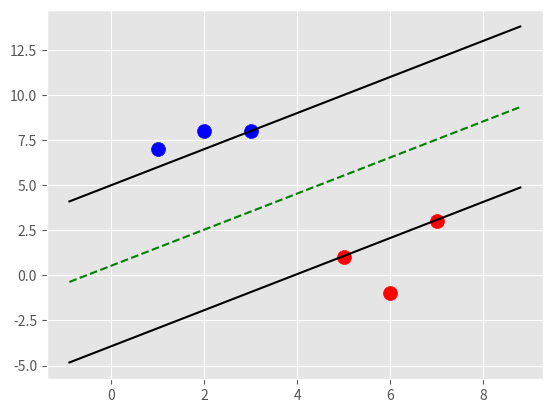

Write the Python code that produced this figure.
import matplotlib.pyplot as plt
from matplotlib import style
import numpy as np
style.use('ggplot')

class Support_Vector_Machine:
    def __init__(self, visualization=True):
        self.visualization = visualization
        self.colors = {1:'r',-1:'b'}
        if self.visualization:
            self.fig = plt.figure()
            self.ax = self.fig.add_subplot(1,1,1)
    # train
    def fit(self, data):
        self.data = data
        # { ||w||: [w,b] }
        opt_dict = {}

        transforms = [[1,1],
                    [-1,1],
                    [-1,-1],
                    [1,-1]]

        all_data = []
        for yi in self.data:
            for featureset in self.data[yi]:
                for feature in featureset:
                    all_data.append(feature)

        self.max_feature_value = max(all_data)
        self.min_feature_value = min(all_data)
        all_data = None

        # support vectors yi(xi.w+b) = 1

        step_sizes = [self.max_feature_value * 0.1,
                      self.max_feature_value * 0.01,
                        # point of expense:
                      self.max_feature_value * 0.001,]

        
        
        # extremely expensive
        b_range_multiple = 5
        # we dont need to take as small of steps
        # with b as we do w
        b_multiple = 5
        latest_optimum = self.max_feature_value*10

        for step in step_sizes:
            w = np.array([latest_optimum,latest_optimum])
            # we can do this because convex
            optimized = False
            while not optimized:
                for b in np.arange(-1*(self.max_feature_value*b_range_multiple),
                                    self.max_feature_value*b_range_multiple,
                                    step*b_multiple):
                    for transformation in transforms:
                        w_t = w*transformation
                        found_option = True
                        # weakest link in the SVM fundamentally
                        # SMO attempts to fix this a bit
                        # yi(xi.w+b) >= 1
                        # #### add a break here later..
                        for i in self.data:
                            for xi in self.data[i]:
                                yi=i
                                if not yi*(np.dot(w_t,xi)+b) >= 1:
                                    found_option = False
                                    
                        if found_option:
                            opt_dict[np.linalg.norm(w_t)] = [w_t,b]

                if w[0] < 0:
                    optimized = True
                    print('Optimized a step.')
                else:
                    w = w - step

            norms = sorted([n for n in opt_dict])
            #||w|| : [w,b]
            opt_choice = opt_dict[norms[0]]
            self.w = opt_choice[0]
            self.b = opt_choice[1]
            latest_optimum = opt_choice[0][0]+step*2
            

    def predict(self,features):
        # sign( x.w+b )
        classification = np.sign(np.dot(np.array(features),self.w)+self.b)
        # if the classification isn't zero, and we have visualization on, we graph
        if classification != 0 and self.visualization:
            self.ax.scatter(features[0],features[1],s=200,marker='*', c=self.colors[classification])
        else:
            print('featureset',features,'is on the decision boundary')
        return classification

    def visualize(self):
        [[self.ax.scatter(x[0],x[1],s=100,color=self.colors[i]) for x in data_dict[i]] for i in data_dict]

        # hyperplane = x.w+b
        # v = x.w+b
        # psv = 1
        # nsv = -1
        # dec = 0
        def hyperplane(x,w,b,v):
            return (-w[0]*x-b+v) / w[1]

        datarange = (self.min_feature_value*0.9,self.max_feature_value*1.1)
        hyp_x_min = datarange[0]
        hyp_x_max = datarange[1]
        
        # w.x + b = 1
        # pos sv hyperplane
        psv1 = hyperplane(hyp_x_min, self.w, self.b, 1)
        psv2 = hyperplane(hyp_x_max, self.w, self.b, 1)
        self.ax.plot([hyp_x_min,hyp_x_max], [psv1,psv2], "k")
        
        # w.x + b = -1
        # negative sv hyperplane
        nsv1 = hyperplane(hyp_x_min, self.w, self.b, -1)
        nsv2 = hyperplane(hyp_x_max, self.w, self.b, -1)
        self.ax.plot([hyp_x_min,hyp_x_max], [nsv1,nsv2], "k")

        # w.x + b = 0
        # decision
        db1 = hyperplane(hyp_x_min, self.w, self.b, 0)
        db2 = hyperplane(hyp_x_max, self.w, self.b, 0)
        self.ax.plot([hyp_x_min,hyp_x_max], [db1,db2], "g--")

        plt.show()
 
data_dict = {-1:np.array([[1,7],
                            [2,8],
                            [3,8],]),
            1:np.array([[5,1],
                        [6,-1],
                        [7,3],])}

svm = Support_Vector_Machine()
svm.fit(data=data_dict)
svm.visualize()